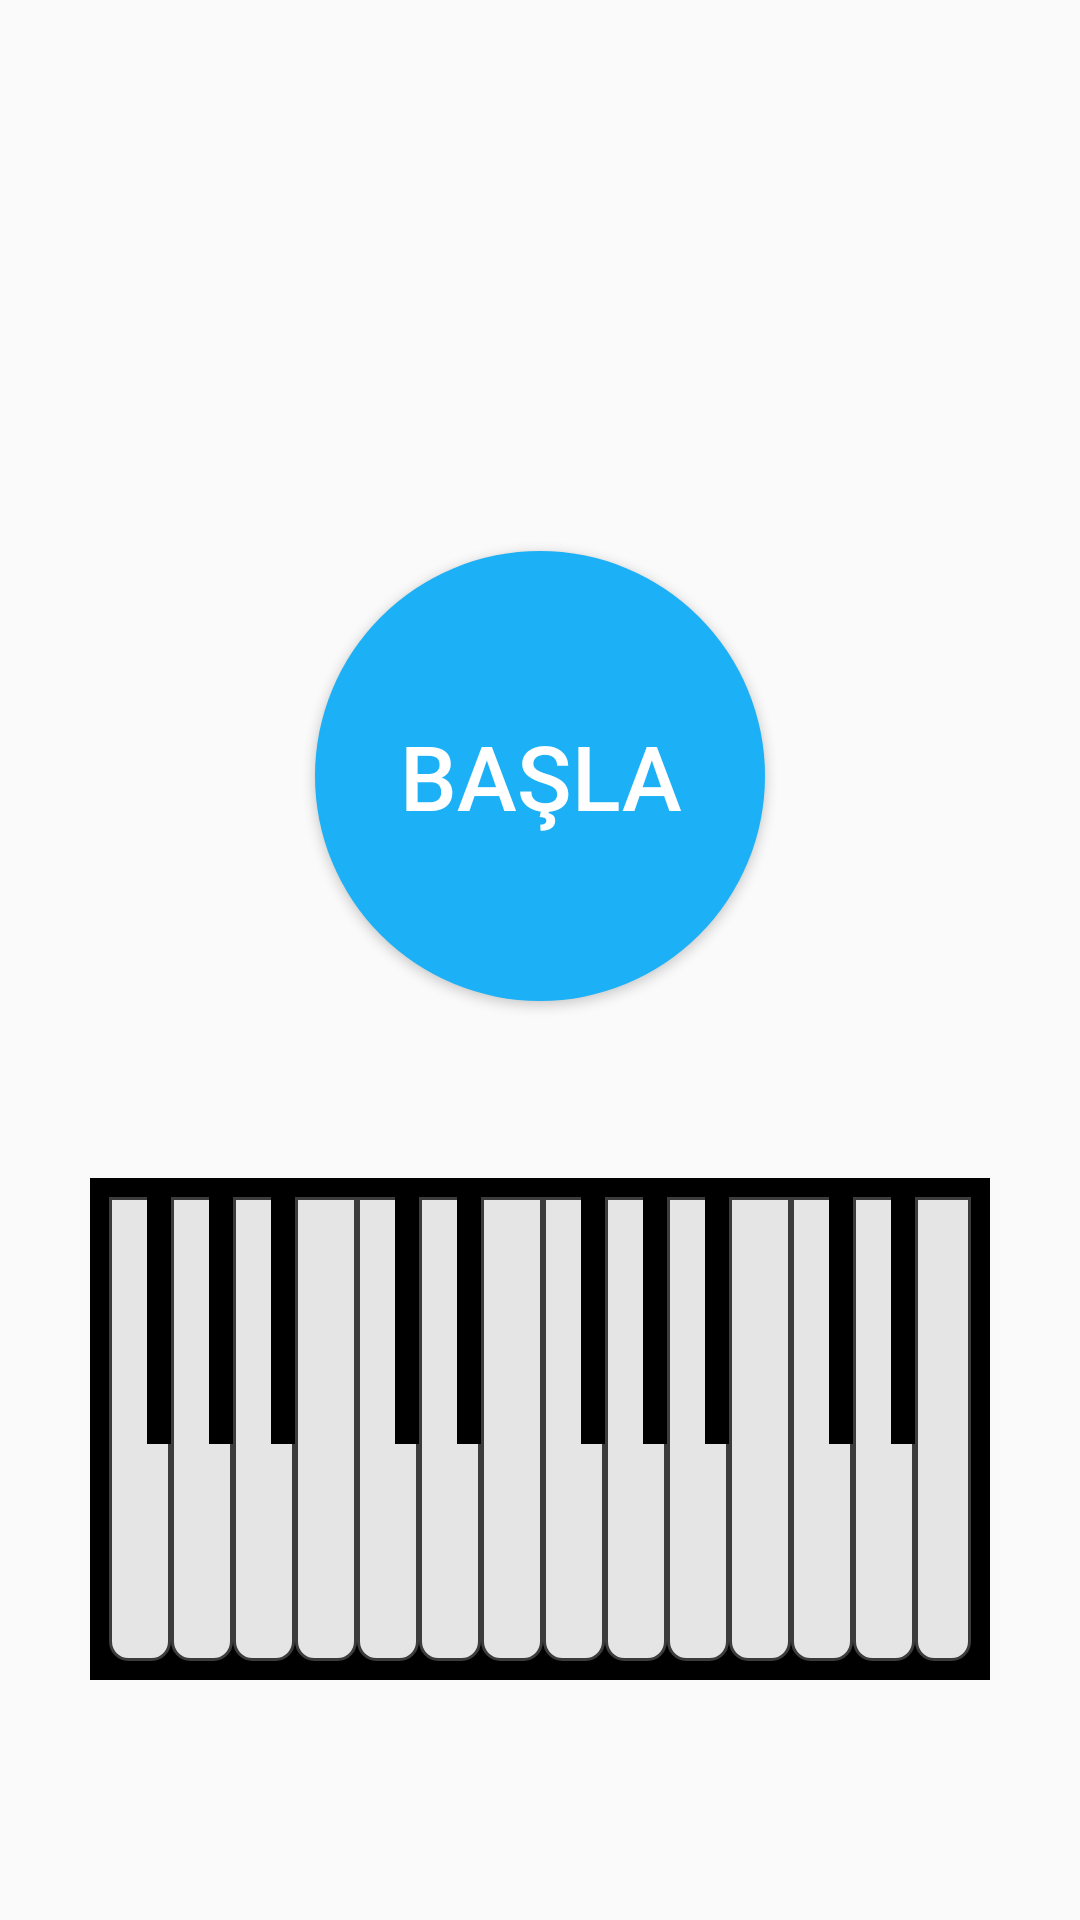

Reconstruct the res/layout file that produces this screen, plus the resources it refers to.
<!-- AndroidManifest.xml: application theme AppTheme -->
<!-- res/layout/activity_piano_play_melody.xml -->
<?xml version="1.0" encoding="utf-8"?>
<RelativeLayout xmlns:android="http://schemas.android.com/apk/res/android"
    xmlns:app="http://schemas.android.com/apk/res-auto"
    xmlns:tools="http://schemas.android.com/tools"
    android:layout_width="match_parent"
    android:layout_height="match_parent"
    android:padding="30dp"
    tools:context=".SingleScaleMainActivity">

    <TextView
        android:id="@+id/text_pianoMelodyGZ"
        android:layout_width="wrap_content"
        android:layout_height="wrap_content"
        android:layout_centerHorizontal="true"
        android:text=""
        android:textSize="28sp" />

    <Button
        android:id="@+id/btn_play_melody"
        android:layout_width="wrap_content"
        android:layout_height="wrap_content"
        android:layout_above="@+id/keyboard"
        android:layout_centerInParent="true"
        android:layout_centerHorizontal="true"
        android:layout_marginBottom="59dp"
        android:background="@drawable/circular_button"
        android:backgroundTint="@color/day_blue_primary"
        android:text="BAŞLA"
        android:textColor="@color/day_white_primary"
        android:textSize="30dp" />

    <RelativeLayout
        android:id="@+id/keyboard"
        android:layout_width="wrap_content"
        android:layout_height="wrap_content"
        android:layout_alignParentBottom="true"
        android:layout_centerInParent="true"
        android:layout_marginBottom="50sp"
        android:background="#000"
        android:orientation="horizontal"
        android:padding="3pt">

        <View
            android:id="@+id/prev_f"
            android:layout_width="10pt"
            android:layout_height="75pt"
            android:background="@drawable/white_button" />

        <View
            android:id="@+id/prev_fs"
            android:layout_width="7pt"
            android:layout_height="40pt"
            android:layout_marginLeft="-4pt"
            android:layout_toRightOf="@id/prev_f"
            android:background="@drawable/black_button" />

        <View
            android:id="@+id/prev_g"
            android:layout_width="10pt"
            android:layout_height="75pt"
            android:layout_toRightOf="@id/prev_f"
            android:background="@drawable/white_button" />

        <View
            android:id="@+id/prev_gs"
            android:layout_width="7pt"
            android:layout_height="40pt"
            android:layout_marginLeft="-4pt"
            android:layout_toRightOf="@id/prev_g"
            android:background="@drawable/black_button" />

        <View
            android:id="@+id/prev_a"
            android:layout_width="10pt"
            android:layout_height="75pt"
            android:layout_toRightOf="@id/prev_g"
            android:background="@drawable/white_button" />

        <View
            android:id="@+id/prev_as"
            android:layout_width="7pt"
            android:layout_height="40pt"
            android:layout_marginLeft="-4pt"
            android:layout_toRightOf="@id/prev_a"
            android:background="@drawable/black_button" />

        <View
            android:id="@+id/prev_b"
            android:layout_width="10pt"
            android:layout_height="75pt"
            android:layout_toRightOf="@id/prev_a"
            android:background="@drawable/white_button" />

        <View
            android:id="@+id/c"
            android:layout_width="10pt"
            android:layout_height="75pt"
            android:layout_toRightOf="@id/prev_b"
            android:background="@drawable/white_button" />

        <View
            android:id="@+id/cs"
            android:layout_width="7pt"
            android:layout_height="40pt"
            android:layout_marginLeft="-4pt"
            android:layout_toRightOf="@id/c"
            android:background="@drawable/black_button" />

        <View
            android:id="@+id/d"
            android:layout_width="10pt"
            android:layout_height="75pt"
            android:layout_toRightOf="@id/c"
            android:background="@drawable/white_button" />

        <View
            android:id="@+id/ds"
            android:layout_width="7pt"
            android:layout_height="40pt"
            android:layout_marginLeft="-4pt"
            android:layout_toRightOf="@id/d"
            android:background="@drawable/black_button" />

        <View
            android:id="@+id/e"
            android:layout_width="10pt"
            android:layout_height="75pt"
            android:layout_toRightOf="@id/d"
            android:background="@drawable/white_button" />

        <View
            android:id="@+id/f"
            android:layout_width="10pt"
            android:layout_height="75pt"
            android:layout_toRightOf="@id/e"
            android:background="@drawable/white_button" />

        <View
            android:id="@+id/fs"
            android:layout_width="7pt"
            android:layout_height="40pt"
            android:layout_marginLeft="-4pt"
            android:layout_toRightOf="@id/f"
            android:background="@drawable/black_button" />

        <View
            android:id="@+id/g"
            android:layout_width="10pt"
            android:layout_height="75pt"
            android:layout_toRightOf="@id/f"
            android:background="@drawable/white_button" />

        <View
            android:id="@+id/gs"
            android:layout_width="7pt"
            android:layout_height="40pt"
            android:layout_marginLeft="-4pt"
            android:layout_toRightOf="@id/g"
            android:background="@drawable/black_button" />

        <View
            android:id="@+id/a"
            android:layout_width="10pt"
            android:layout_height="75pt"
            android:layout_toRightOf="@id/g"
            android:background="@drawable/white_button" />

        <View
            android:id="@+id/as"
            android:layout_width="7pt"
            android:layout_height="40pt"
            android:layout_marginLeft="-4pt"
            android:layout_toRightOf="@id/a"
            android:background="@drawable/black_button" />

        <View
            android:id="@+id/b"
            android:layout_width="10pt"
            android:layout_height="75pt"
            android:layout_toRightOf="@id/a"
            android:background="@drawable/white_button" />

        <View
            android:id="@+id/next_c"
            android:layout_width="10pt"
            android:layout_height="75pt"
            android:layout_toRightOf="@id/b"
            android:background="@drawable/white_button" />

        <View
            android:id="@+id/next_cs"
            android:layout_width="7pt"
            android:layout_height="40pt"
            android:layout_marginLeft="-4pt"
            android:layout_toRightOf="@id/next_c"
            android:background="@drawable/black_button" />

        <View
            android:id="@+id/next_d"
            android:layout_width="10pt"
            android:layout_height="75pt"
            android:layout_toRightOf="@id/next_c"
            android:background="@drawable/white_button" />

        <View
            android:id="@+id/next_ds"
            android:layout_width="7pt"
            android:layout_height="40pt"
            android:layout_marginLeft="-4pt"
            android:layout_toRightOf="@id/next_d"
            android:background="@drawable/black_button" />

        <View
            android:id="@+id/next_e"
            android:layout_width="10pt"
            android:layout_height="75pt"
            android:layout_toRightOf="@id/next_d"
            android:background="@drawable/white_button" />

        <TextView
            android:id="@+id/mainSignature"
            android:layout_alignBottom="@+id/c"
            android:layout_alignRight="@+id/c"
            android:layout_alignLeft="@+id/c"
            android:layout_width="wrap_content"
            android:layout_height="wrap_content"
            android:text="" />

    </RelativeLayout>

</RelativeLayout>
<!-- resources referenced by this layout -->
<resources>
  <color name="day_blue_primary">#1cb0f6</color>
  <color name="day_white_primary">#ffffff</color>
  <!-- drawable black_button (drawable) -->
  <?xml version="1.0" encoding="utf-8"?>
  <shape xmlns:android="http://schemas.android.com/apk/res/android">
      <solid android:color="#000000"/>
      <size android:width="10dp" android:height="40dp"/>
  </shape>
  <!-- drawable circular_button: vector/xml drawable (drawable, 3468 chars, omitted) -->
  <!-- drawable white_button (drawable) -->
  <?xml version="1.0" encoding="utf-8"?>
  <shape android:shape="rectangle"
      xmlns:android="http://schemas.android.com/apk/res/android">
      <size android:width="30dp" android:height="150dp"/>
      <solid android:color="@color/day_grey_secondary"/>
      <corners android:bottomLeftRadius="6dp" android:bottomRightRadius="6dp"/>
      <stroke android:color="@color/day_black_primary" android:width="1dp"/>
  </shape>
  <style name="AppTheme" parent="Theme.AppCompat.Light.NoActionBar">
          
          <item name="colorPrimary">@color/day_white_primary</item>
          <item name="colorPrimaryDark">@color/day_grey_secondary</item>
          <item name="colorAccent">@color/day_black_primary</item>
      </style>
  <color name="day_grey_secondary">#e5e5e5</color>
  <color name="day_black_primary">#3c3c3c</color>
</resources>
